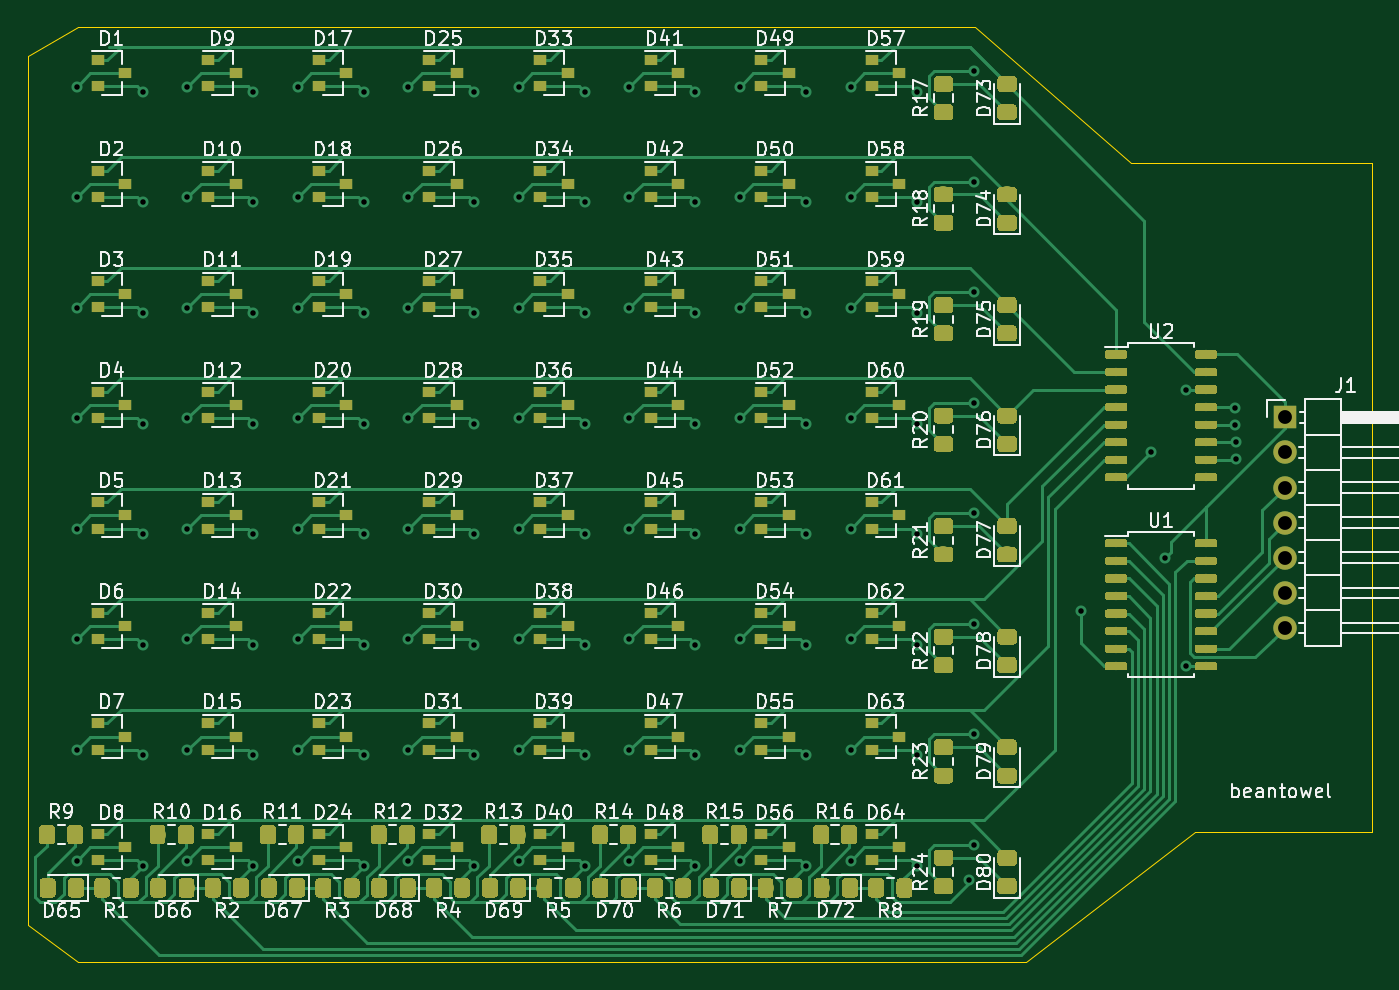
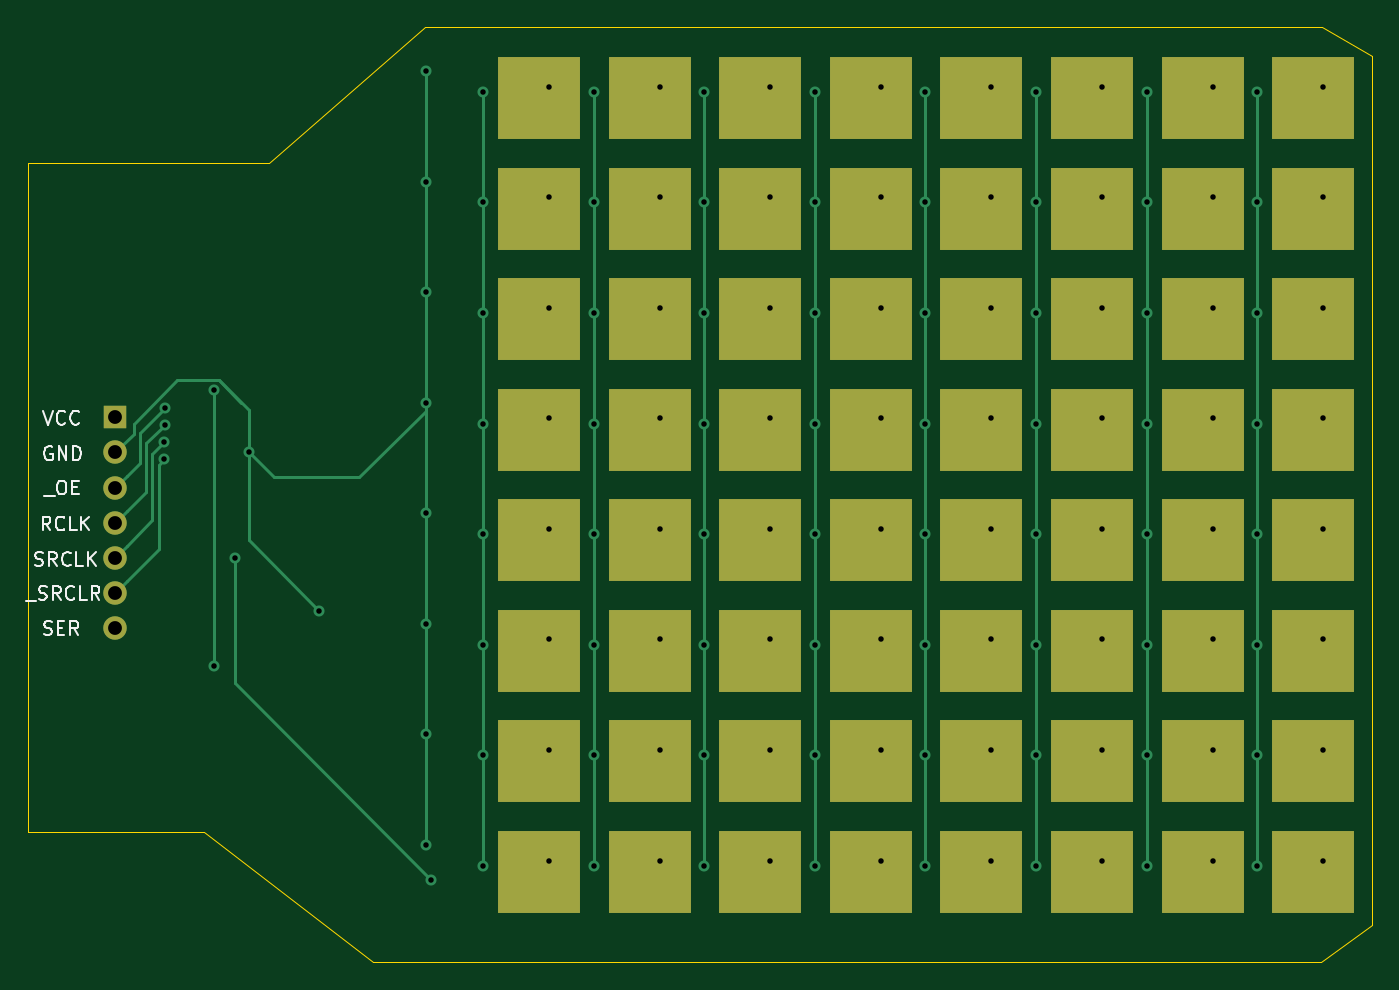
Circuit board: 11 layer files. Board 97.3 x 67.7 mm.
- bottom_copper: simCapSE-B_Cu.gbr (7653 bytes)
- bottom_mask: simCapSE-B_Mask.gbr (2204 bytes)
- paste: simCapSE-B_Paste.gbr (1965 bytes)
- bottom_silk: simCapSE-B_SilkS.gbr (7661 bytes)
- outline: simCapSE-Edge_Cuts.gbr (983 bytes)
- top_copper: simCapSE-F_Cu.gbr (239123 bytes)
- top_mask: simCapSE-F_Mask.gbr (197526 bytes)
- paste: simCapSE-F_Paste.gbr (197287 bytes)
- top_silk: simCapSE-F_SilkS.gbr (115113 bytes)
- drill: simCapSE-NPTH.drl (337 bytes)
- drill: simCapSE-PTH.drl (2777 bytes)

=== bottom_copper: simCapSE-B_Cu.gbr (7653 bytes, source omitted) ===
=== bottom_mask: simCapSE-B_Mask.gbr ===
G04 #@! TF.GenerationSoftware,KiCad,Pcbnew,5.1.2-f72e74a~84~ubuntu18.04.1*
G04 #@! TF.CreationDate,2019-06-14T20:13:49+08:00*
G04 #@! TF.ProjectId,simCapSE,73696d43-6170-4534-952e-6b696361645f,rev?*
G04 #@! TF.SameCoordinates,Original*
G04 #@! TF.FileFunction,Soldermask,Bot*
G04 #@! TF.FilePolarity,Negative*
%FSLAX46Y46*%
G04 Gerber Fmt 4.6, Leading zero omitted, Abs format (unit mm)*
G04 Created by KiCad (PCBNEW 5.1.2-f72e74a~84~ubuntu18.04.1) date 2019-06-14 20:13:49*
%MOMM*%
%LPD*%
G04 APERTURE LIST*
%ADD10R,6.000000X6.000000*%
%ADD11R,1.700000X1.700000*%
%ADD12O,1.700000X1.700000*%
G04 APERTURE END LIST*
D10*
X0Y0D03*
X0Y-8000000D03*
X0Y-16000000D03*
X0Y-24000000D03*
X0Y-32000000D03*
X0Y-40000000D03*
X0Y-48000000D03*
X0Y-56000000D03*
X8000000Y0D03*
X8000000Y-8000000D03*
X8000000Y-16000000D03*
X8000000Y-24000000D03*
X8000000Y-32000000D03*
X8000000Y-40000000D03*
X8000000Y-48000000D03*
X8000000Y-56000000D03*
X16000000Y0D03*
X16000000Y-8000000D03*
X16000000Y-16000000D03*
X16000000Y-24000000D03*
X16000000Y-32000000D03*
X16000000Y-40000000D03*
X16000000Y-48000000D03*
X16000000Y-56000000D03*
X24000000Y0D03*
X24000000Y-8000000D03*
X24000000Y-16000000D03*
X24000000Y-24000000D03*
X24000000Y-32000000D03*
X24000000Y-40000000D03*
X24000000Y-48000000D03*
X24000000Y-56000000D03*
X32000000Y0D03*
X32000000Y-8000000D03*
X32000000Y-16000000D03*
X32000000Y-24000000D03*
X32000000Y-32000000D03*
X32000000Y-40000000D03*
X32000000Y-48000000D03*
X32000000Y-56000000D03*
X40000000Y0D03*
X40000000Y-8000000D03*
X40000000Y-16000000D03*
X40000000Y-24000000D03*
X40000000Y-32000000D03*
X40000000Y-40000000D03*
X40000000Y-48000000D03*
X40000000Y-56000000D03*
X48000000Y0D03*
X48000000Y-8000000D03*
X48000000Y-16000000D03*
X48000000Y-24000000D03*
X48000000Y-32000000D03*
X48000000Y-40000000D03*
X48000000Y-48000000D03*
X48000000Y-56000000D03*
X56000000Y0D03*
X56000000Y-8000000D03*
X56000000Y-16000000D03*
X56000000Y-24000000D03*
X56000000Y-32000000D03*
X56000000Y-40000000D03*
X56000000Y-48000000D03*
X56000000Y-56000000D03*
D11*
X86700000Y-23100000D03*
D12*
X86700000Y-25640000D03*
X86700000Y-28180000D03*
X86700000Y-30720000D03*
X86700000Y-33260000D03*
X86700000Y-35800000D03*
X86700000Y-38340000D03*
M02*

=== paste: simCapSE-B_Paste.gbr ===
G04 #@! TF.GenerationSoftware,KiCad,Pcbnew,5.1.2-f72e74a~84~ubuntu18.04.1*
G04 #@! TF.CreationDate,2019-06-14T20:13:49+08:00*
G04 #@! TF.ProjectId,simCapSE,73696d43-6170-4534-952e-6b696361645f,rev?*
G04 #@! TF.SameCoordinates,Original*
G04 #@! TF.FileFunction,Paste,Bot*
G04 #@! TF.FilePolarity,Positive*
%FSLAX46Y46*%
G04 Gerber Fmt 4.6, Leading zero omitted, Abs format (unit mm)*
G04 Created by KiCad (PCBNEW 5.1.2-f72e74a~84~ubuntu18.04.1) date 2019-06-14 20:13:49*
%MOMM*%
%LPD*%
G04 APERTURE LIST*
%ADD10R,6.000000X6.000000*%
G04 APERTURE END LIST*
D10*
X0Y0D03*
X0Y-8000000D03*
X0Y-16000000D03*
X0Y-24000000D03*
X0Y-32000000D03*
X0Y-40000000D03*
X0Y-48000000D03*
X0Y-56000000D03*
X8000000Y0D03*
X8000000Y-8000000D03*
X8000000Y-16000000D03*
X8000000Y-24000000D03*
X8000000Y-32000000D03*
X8000000Y-40000000D03*
X8000000Y-48000000D03*
X8000000Y-56000000D03*
X16000000Y0D03*
X16000000Y-8000000D03*
X16000000Y-16000000D03*
X16000000Y-24000000D03*
X16000000Y-32000000D03*
X16000000Y-40000000D03*
X16000000Y-48000000D03*
X16000000Y-56000000D03*
X24000000Y0D03*
X24000000Y-8000000D03*
X24000000Y-16000000D03*
X24000000Y-24000000D03*
X24000000Y-32000000D03*
X24000000Y-40000000D03*
X24000000Y-48000000D03*
X24000000Y-56000000D03*
X32000000Y0D03*
X32000000Y-8000000D03*
X32000000Y-16000000D03*
X32000000Y-24000000D03*
X32000000Y-32000000D03*
X32000000Y-40000000D03*
X32000000Y-48000000D03*
X32000000Y-56000000D03*
X40000000Y0D03*
X40000000Y-8000000D03*
X40000000Y-16000000D03*
X40000000Y-24000000D03*
X40000000Y-32000000D03*
X40000000Y-40000000D03*
X40000000Y-48000000D03*
X40000000Y-56000000D03*
X48000000Y0D03*
X48000000Y-8000000D03*
X48000000Y-16000000D03*
X48000000Y-24000000D03*
X48000000Y-32000000D03*
X48000000Y-40000000D03*
X48000000Y-48000000D03*
X48000000Y-56000000D03*
X56000000Y0D03*
X56000000Y-8000000D03*
X56000000Y-16000000D03*
X56000000Y-24000000D03*
X56000000Y-32000000D03*
X56000000Y-40000000D03*
X56000000Y-48000000D03*
X56000000Y-56000000D03*
M02*

=== bottom_silk: simCapSE-B_SilkS.gbr (7661 bytes, source omitted) ===
=== outline: simCapSE-Edge_Cuts.gbr ===
G04 #@! TF.GenerationSoftware,KiCad,Pcbnew,5.1.2-f72e74a~84~ubuntu18.04.1*
G04 #@! TF.CreationDate,2019-06-14T20:13:49+08:00*
G04 #@! TF.ProjectId,simCapSE,73696d43-6170-4534-952e-6b696361645f,rev?*
G04 #@! TF.SameCoordinates,Original*
G04 #@! TF.FileFunction,Profile,NP*
%FSLAX46Y46*%
G04 Gerber Fmt 4.6, Leading zero omitted, Abs format (unit mm)*
G04 Created by KiCad (PCBNEW 5.1.2-f72e74a~84~ubuntu18.04.1) date 2019-06-14 20:13:49*
%MOMM*%
%LPD*%
G04 APERTURE LIST*
%ADD10C,0.100000*%
G04 APERTURE END LIST*
D10*
X93025000Y-4725000D02*
X93025000Y-53125000D01*
X93025000Y-53125000D02*
X80225000Y-53125000D01*
X80225000Y-53125000D02*
X68000000Y-62550000D01*
X64250000Y5125000D02*
X75550000Y-4725000D01*
X75550000Y-4725000D02*
X93025000Y-4725000D01*
X-4275000Y3025000D02*
X-625000Y5125000D01*
X-4275000Y-59850000D02*
X-4275000Y3025000D01*
X-600000Y-62550000D02*
X-4275000Y-59850000D01*
X68000000Y-62550000D02*
X-600000Y-62550000D01*
X-625000Y5125000D02*
X64250000Y5125000D01*
M02*

=== top_copper: simCapSE-F_Cu.gbr (239123 bytes, source omitted) ===
=== top_mask: simCapSE-F_Mask.gbr (197526 bytes, source omitted) ===
=== paste: simCapSE-F_Paste.gbr (197287 bytes, source omitted) ===
=== top_silk: simCapSE-F_SilkS.gbr (115113 bytes, source omitted) ===
=== drill: simCapSE-NPTH.drl ===
M48
; DRILL file {KiCad 5.1.2-f72e74a~84~ubuntu18.04.1} date 2019年06月14日 星期五 20时14分05秒
; FORMAT={-:-/ absolute / inch / decimal}
; #@! TF.CreationDate,2019-06-14T20:14:05+08:00
; #@! TF.GenerationSoftware,Kicad,Pcbnew,5.1.2-f72e74a~84~ubuntu18.04.1
; #@! TF.FileFunction,NonPlated,1,2,NPTH
FMAT,2
INCH
%
G90
G05
T0
M30

=== drill: simCapSE-PTH.drl ===
M48
; DRILL file {KiCad 5.1.2-f72e74a~84~ubuntu18.04.1} date 2019年06月14日 星期五 20时14分05秒
; FORMAT={-:-/ absolute / inch / decimal}
; #@! TF.CreationDate,2019-06-14T20:14:05+08:00
; #@! TF.GenerationSoftware,Kicad,Pcbnew,5.1.2-f72e74a~84~ubuntu18.04.1
; #@! TF.FileFunction,Plated,1,2,PTH
FMAT,2
INCH
T1C0.0157
T2C0.0394
%
G90
G05
T1
X-0.0285Y0.0325
X-0.0285Y-0.2825
X-0.0285Y-0.5974
X-0.0285Y-0.9124
X-0.0285Y-1.2274
X-0.0285Y-1.5423
X-0.0285Y-1.8573
X-0.0285Y-2.1722
X0.1594Y0.0177
X0.1594Y-0.2972
X0.1594Y-0.6122
X0.1594Y-0.9272
X0.1594Y-1.2421
X0.1594Y-1.5571
X0.1594Y-1.872
X0.1594Y-2.187
X0.2864Y0.0325
X0.2864Y-0.2825
X0.2864Y-0.5974
X0.2864Y-0.9124
X0.2864Y-1.2274
X0.2864Y-1.5423
X0.2864Y-1.8573
X0.2864Y-2.1722
X0.4744Y0.0177
X0.4744Y-0.2972
X0.4744Y-0.6122
X0.4744Y-0.9272
X0.4744Y-1.2421
X0.4744Y-1.5571
X0.4744Y-1.872
X0.4744Y-2.187
X0.6014Y0.0325
X0.6014Y-0.2825
X0.6014Y-0.5974
X0.6014Y-0.9124
X0.6014Y-1.2274
X0.6014Y-1.5423
X0.6014Y-1.8573
X0.6014Y-2.1722
X0.7894Y0.0177
X0.7894Y-0.2972
X0.7894Y-0.6122
X0.7894Y-0.9272
X0.7894Y-1.2421
X0.7894Y-1.5571
X0.7894Y-1.872
X0.7894Y-2.187
X0.9163Y0.0325
X0.9163Y-0.2825
X0.9163Y-0.5974
X0.9163Y-0.9124
X0.9163Y-1.2274
X0.9163Y-1.5423
X0.9163Y-1.8573
X0.9163Y-2.1722
X1.1043Y0.0177
X1.1043Y-0.2972
X1.1043Y-0.6122
X1.1043Y-0.9272
X1.1043Y-1.2421
X1.1043Y-1.5571
X1.1043Y-1.872
X1.1043Y-2.187
X1.2313Y0.0325
X1.2313Y-0.2825
X1.2313Y-0.5974
X1.2313Y-0.9124
X1.2313Y-1.2274
X1.2313Y-1.5423
X1.2313Y-1.8573
X1.2313Y-2.1722
X1.4193Y0.0177
X1.4193Y-0.2972
X1.4193Y-0.6122
X1.4193Y-0.9272
X1.4193Y-1.2421
X1.4193Y-1.5571
X1.4193Y-1.872
X1.4193Y-2.187
X1.5463Y0.0325
X1.5463Y-0.2825
X1.5463Y-0.5974
X1.5463Y-0.9124
X1.5463Y-1.2274
X1.5463Y-1.5423
X1.5463Y-1.8573
X1.5463Y-2.1722
X1.7343Y0.0177
X1.7343Y-0.2972
X1.7343Y-0.6122
X1.7343Y-0.9272
X1.7343Y-1.2421
X1.7343Y-1.5571
X1.7343Y-1.872
X1.7343Y-2.187
X1.8612Y0.0325
X1.8612Y-0.2825
X1.8612Y-0.5974
X1.8612Y-0.9124
X1.8612Y-1.2274
X1.8612Y-1.5423
X1.8612Y-1.8573
X1.8612Y-2.1722
X2.0492Y0.0177
X2.0492Y-0.2972
X2.0492Y-0.6122
X2.0492Y-0.9272
X2.0492Y-1.2421
X2.0492Y-1.5571
X2.0492Y-1.872
X2.0492Y-2.187
X2.1762Y0.0325
X2.1762Y-0.2825
X2.1762Y-0.5974
X2.1762Y-0.9124
X2.1762Y-1.2274
X2.1762Y-1.5423
X2.1762Y-1.8573
X2.1762Y-2.1722
X2.3642Y0.0177
X2.3642Y-0.2972
X2.3642Y-0.6122
X2.3642Y-0.9272
X2.3642Y-1.2421
X2.3642Y-1.5571
X2.3642Y-1.872
X2.3642Y-2.187
X2.5128Y-2.2264
X2.5285Y0.0768
X2.5285Y-0.2382
X2.5285Y-0.5531
X2.5285Y-0.8681
X2.5285Y-1.1831
X2.5285Y-1.498
X2.5285Y-1.813
X2.5285Y-2.128
X2.8317Y-1.4606
X3.0325Y-1.0079
X3.0728Y-1.31
X3.1309Y-0.8327
X3.1309Y-1.6171
X3.2717Y-0.8819
X3.2717Y-0.9301
X3.2736Y-1.0295
X3.2746Y-0.9803
T2
X3.4134Y-0.9094
X3.4134Y-1.0094
X3.4134Y-1.1094
X3.4134Y-1.2094
X3.4134Y-1.3094
X3.4134Y-1.4094
X3.4134Y-1.5094
T0
M30

